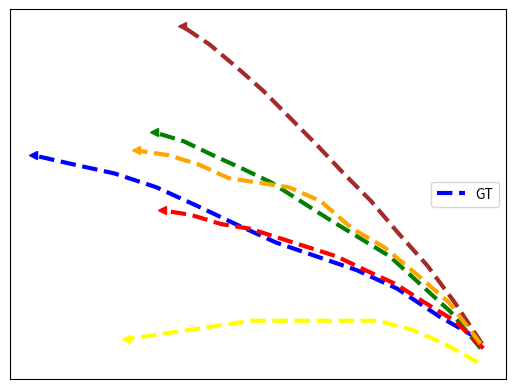

Write Python code to recreate this figure. (Note: this script raises an exception after producing the figure.)
import numpy as np
import matplotlib.pyplot as plt

### K=5 ZARA1 output at 40th second ###

xSpeed01 = np.asarray([524, 501, 479, 455, 433, 410, 388, 367, 345, 323, 302, 280])
ySpeed01 = np.asarray([322, 326, 329, 331, 331, 331, 331, 331, 330, 329, 328, 327])

xSpeedGT = np.asarray([525, 497, 468, 440, 412, 384, 356, 329, 301, 272, 243, 215])
ySpeedGT = np.asarray([327, 332, 338, 342, 345, 348, 352, 356, 360, 363, 365, 367])

xSpeed02 = np.asarray([526, 505, 484, 463, 442, 421, 401, 381, 361, 340, 320, 299])
ySpeed02 = np.asarray([325, 333, 339, 345, 349, 353, 357, 361, 364, 367, 370, 372])

xSpeed03 = np.asarray([528, 509, 491, 472, 452, 433, 413, 393, 373, 353, 332, 311])
ySpeed03 = np.asarray([325, 332, 338, 341, 343, 345, 346, 347, 348, 348, 348, 349])

xSpeed04 = np.asarray([528, 508, 487, 467, 446, 426, 406, 386, 366, 346, 325, 305])
ySpeed04 = np.asarray([325, 331, 335, 339, 342, 345, 347, 349, 351, 352, 354, 355])

xSpeed05 = np.asarray([527, 508, 489, 469, 450, 431, 413, 394, 375, 357, 338, 319])
ySpeed05 = np.asarray([326, 335, 343, 350, 357, 363, 369, 375, 381, 386, 391, 395])

xSpeed06 = np.asarray([526, 504, 482, 459, 437, 415, 393, 351, 330, 309, 287])
ySpeed06 = np.asarray([326, 335, 341, 347, 351, 357, 360, 362, 365, 367, 368])


plt.plot(xSpeedGT,ySpeedGT,zorder=1, color='blue', linestyle='--', linewidth=3, label='GT')
plt.plot(xSpeed01,ySpeed01,zorder=1, color='yellow', linestyle='--', linewidth=3)
plt.plot(xSpeed02,ySpeed02,zorder=1, color='green', linestyle='--', linewidth=3)
plt.plot(xSpeed04,ySpeed04,zorder=1, color='red', linestyle='--', linewidth=3)
plt.plot(xSpeed05,ySpeed05,zorder=1, color='brown', linestyle='--', linewidth=3)
plt.plot(xSpeed06,ySpeed06,zorder=1, color='orange', linestyle='--', linewidth=3)

plt.plot(xSpeed01[-1],ySpeed01[-1],zorder=1, color='yellow', marker='<')
plt.plot(xSpeedGT[-1],ySpeedGT[-1],zorder=1, color='blue', marker='<')
plt.plot(xSpeed02[-1],ySpeed02[-1],zorder=1, color='green', marker='<')
plt.plot(xSpeed04[-1],ySpeed04[-1],zorder=1, color='red', marker='<')
plt.plot(xSpeed05[-1],ySpeed05[-1],zorder=1, color='brown', marker='<')
plt.plot(xSpeed06[-1],ySpeed06[-1],zorder=1, color='orange', marker='<')


plt.xticks([])
plt.legend(loc='center right')
plt.yticks([])
ext = [0, 576, 0.00, 720]
img = plt.imread("../zara40-1.png")
plt.imshow(img, zorder=0)
plt.show()
